Run: headless pygame with SDL's dummy video driver; simulated clock (each Clock.tick advances the game by its frame time, no real sleeping); random seed 0; keys injected as events and as key.get_pressed() state; no mouse input.
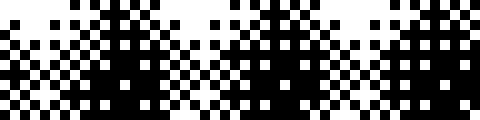
Frame 1 of 4 · flips 1–60 · no input
Frame 2 of 4 · flips 61–180 · tapped SPACE, RETURN · held RIGHT (→), D · screen unchanged from frame 1, image omitted
Frame 3 of 4 · flips 181–300 · held DOWN (↓), S · screen unchanged from frame 2, image omitted
Frame 4 of 4 · flips 301–420 · held LEFT (←), A, UP (↑), W · screen unchanged from frame 3, image omitted

The pygame program that drew these frames:

#! /usr/bin/env python

import pygame
import time
import math

windowwidth = 48 * 10
windowheight = 12 * 10
fps = 10
matrix = [[0 for col in range(48)] for row in range(12)]

logo1 = [ \
	[2,2,2,2,2,2,2,2,2,2,2,2,2,2,2,2,2,2,2,2,2,2,2,2,2,2,2,2,2,2,2,2,2,2,2,2,2,2,2,2,2,2,2,2,2,2,2,2], \
	[2,2,2,2,2,2,2,2,2,2,2,2,2,2,2,2,2,2,2,2,2,2,2,2,2,2,2,2,2,2,2,2,2,2,2,2,2,2,2,2,2,2,2,2,2,2,2,2], \
	[2,2,2,2,2,2,2,2,2,2,2,2,2,2,2,2,2,2,2,2,2,2,2,2,2,2,2,2,2,2,2,2,2,2,2,2,2,2,2,2,2,2,2,2,2,2,2,2], \
	[2,2,2,2,0,0,0,2,2,0,0,2,2,0,0,0,2,2,2,0,0,0,2,0,2,2,2,2,0,2,0,2,0,2,2,2,0,0,2,2,0,0,0,2,2,2,2,2], \
	[2,2,2,0,1,1,1,0,0,1,1,0,0,1,1,1,0,2,0,1,1,1,0,1,0,0,2,0,1,0,1,0,1,0,2,0,1,1,0,0,1,1,1,0,2,2,2,2], \
	[2,2,0,1,0,0,0,0,1,0,0,1,0,1,0,0,1,0,1,0,0,0,0,1,1,1,0,2,0,0,1,1,1,0,0,1,0,0,1,0,1,0,0,1,0,2,2,2], \
	[2,2,0,1,0,0,1,0,1,1,1,1,0,1,0,0,1,0,0,0,0,1,0,1,0,0,1,0,1,0,1,0,0,1,0,1,1,1,1,0,1,0,0,1,0,2,2,2], \
	[2,2,2,0,1,1,1,0,0,1,0,0,0,1,0,0,1,0,1,1,1,0,0,1,0,0,1,0,1,0,1,0,0,1,0,0,1,0,0,0,1,0,0,1,0,2,2,2], \
	[2,2,2,2,0,0,0,2,2,0,2,2,2,0,2,2,0,2,0,0,0,2,2,0,2,2,0,2,0,2,0,2,2,0,2,2,0,2,2,2,0,2,2,0,2,2,2,2], \
	[2,2,2,2,2,2,2,2,2,2,2,2,2,2,2,2,2,2,2,2,2,2,2,2,2,2,2,2,2,2,2,2,2,2,2,2,2,2,2,2,2,2,2,2,2,2,2,2], \
	[2,2,2,2,2,2,2,2,2,2,2,2,2,2,2,2,2,2,2,2,2,2,2,2,2,2,2,2,2,2,2,2,2,2,2,2,2,2,2,2,2,2,2,2,2,2,2,2], \
	[2,2,2,2,2,2,2,2,2,2,2,2,2,2,2,2,2,2,2,2,2,2,2,2,2,2,2,2,2,2,2,2,2,2,2,2,2,2,2,2,2,2,2,2,2,2,2,2], \
]

logo2 = [ \
	[0,0,0,0,0,0,0,0,0,0,1,1,0,0,0,0,0,0,0,0,0,0,0,0,0,0,0,0,0,0,0,0,0,0,0,0,0,0,0,0,0,0,0,0,1,0,0,0], \
	[0,0,0,0,0,0,0,0,0,0,1,1,1,0,0,0,0,0,0,1,1,0,0,0,0,0,0,1,1,0,0,0,0,0,0,0,0,0,0,0,0,0,0,1,1,1,0,0], \
	[0,0,0,0,0,0,0,0,0,0,0,1,1,0,0,0,0,0,0,0,1,1,0,0,0,0,1,1,1,0,0,0,0,0,0,0,0,0,0,0,1,1,1,1,1,1,0,0], \
	[0,0,0,0,0,0,0,0,0,0,0,1,1,0,0,0,0,0,0,0,1,1,0,0,0,0,1,0,1,0,0,0,0,0,0,0,1,1,0,0,0,1,1,1,1,1,0,0], \
	[0,0,0,1,1,0,0,0,0,0,0,1,1,0,0,0,0,0,0,0,1,1,0,0,1,0,0,0,1,1,0,0,0,0,0,1,1,1,1,0,0,1,1,1,1,0,0,0], \
	[0,0,1,1,1,0,0,0,0,0,0,1,1,0,0,0,0,0,0,0,0,1,0,0,1,0,0,0,1,0,0,0,0,1,1,1,1,1,0,0,0,0,0,1,1,0,0,0], \
	[0,1,1,1,1,0,0,1,0,1,1,1,1,0,0,0,0,0,0,0,0,0,0,1,1,0,1,0,1,0,0,0,0,0,1,1,1,1,0,0,0,0,1,1,0,0,0,0], \
	[0,1,1,1,1,0,0,1,1,1,1,1,1,0,0,0,0,0,0,0,0,0,0,1,1,1,1,0,1,0,0,0,0,0,0,1,1,1,0,0,0,0,1,1,1,0,0,0], \
	[0,0,0,1,1,0,0,1,1,0,1,1,1,0,0,0,0,0,0,0,0,0,0,1,1,1,1,0,1,0,0,0,0,0,0,1,1,0,0,0,0,0,1,1,1,1,0,0], \
	[0,0,0,1,0,0,0,1,1,0,1,1,1,0,0,0,0,0,0,0,0,0,0,1,1,1,1,0,1,0,0,0,0,0,0,1,1,0,0,0,0,1,1,1,1,1,0,0], \
	[0,0,0,1,0,0,0,1,1,1,1,1,1,0,0,0,0,0,0,1,1,0,0,1,0,1,0,0,1,0,0,0,0,0,0,1,1,0,0,0,0,1,0,0,1,1,0,0], \
	[0,0,0,1,0,0,0,1,0,1,0,1,1,0,0,0,0,0,1,1,1,1,0,1,0,1,0,0,1,0,0,0,0,0,0,1,0,0,0,0,0,0,1,0,1,1,1,0], \
	[0,0,0,1,1,0,0,1,0,1,1,1,1,0,0,0,0,1,1,1,1,1,0,1,1,1,1,0,1,0,0,0,0,0,1,1,0,0,0,0,1,0,1,1,1,1,1,1], \
	[0,0,1,1,1,0,0,1,1,1,1,1,1,0,0,0,0,1,1,0,1,0,0,1,1,1,0,0,1,0,0,0,0,0,1,0,0,0,0,0,1,1,1,1,1,1,1,1], \
	[0,1,1,1,1,0,0,1,1,1,1,1,1,0,0,0,1,1,0,0,1,0,1,1,1,1,0,0,1,0,0,0,0,1,1,0,0,1,1,1,1,1,1,1,1,1,0,0], \
	[1,1,1,1,1,0,0,1,1,1,1,1,1,0,0,0,0,0,0,1,1,1,1,1,1,0,1,1,1,0,0,0,0,1,1,0,1,1,1,1,1,1,1,0,1,1,0,0], \
	[1,1,0,1,1,0,0,1,0,1,1,1,1,0,0,0,0,0,0,1,1,1,0,1,1,1,1,1,1,0,0,0,0,1,0,1,1,1,1,1,1,1,0,0,0,1,0,0], \
	[1,1,0,1,1,1,0,1,1,0,1,1,1,0,0,0,0,0,1,1,1,1,0,1,1,1,1,1,1,0,0,0,1,1,0,1,0,1,1,1,1,1,0,0,1,1,0,0], \
	[0,1,1,1,0,1,0,1,1,1,1,1,1,0,0,0,0,0,1,1,1,1,0,1,1,1,1,1,1,0,0,0,1,1,1,0,0,1,1,0,1,1,0,0,1,1,0,0], \
	[0,1,1,1,1,1,0,1,1,1,1,1,1,0,0,0,0,0,1,1,1,0,0,1,1,1,1,0,0,0,0,0,1,1,0,0,0,1,1,0,1,0,0,0,1,1,0,0], \
	[0,1,1,1,1,0,0,1,1,1,1,1,0,0,0,0,0,1,1,1,1,0,0,1,0,1,1,0,0,0,0,0,1,1,0,0,1,1,0,0,1,0,0,0,1,1,0,0], \
	[0,0,1,1,1,0,0,1,0,1,0,0,0,0,0,0,0,1,0,1,1,0,0,0,1,1,1,0,0,0,1,1,0,1,0,0,1,1,0,0,1,0,0,0,1,1,0,0], \
	[0,0,1,1,0,0,0,0,0,1,0,0,0,0,1,0,0,1,0,1,1,0,0,0,1,1,1,0,0,0,1,1,0,1,1,1,1,0,0,0,1,0,0,0,1,1,0,0], \
	[0,1,1,1,0,0,0,0,1,0,0,0,0,0,1,0,1,0,1,1,1,0,0,0,1,1,1,0,0,0,1,0,0,1,1,0,1,0,0,0,1,0,0,0,1,1,0,0], \
	[0,1,1,0,0,0,0,0,1,1,0,0,0,0,1,0,1,1,1,1,1,0,0,1,0,1,1,0,0,0,1,0,0,0,1,0,0,0,0,0,1,0,0,0,1,1,0,0], \
	[1,1,1,0,0,0,0,1,1,1,0,0,0,0,1,0,1,1,1,1,1,0,0,1,0,1,0,0,0,0,1,0,0,0,0,0,0,0,0,0,1,0,0,0,1,1,0,0], \
	[1,1,0,0,0,0,0,1,0,1,0,0,0,0,1,1,1,1,0,1,1,0,1,1,0,1,0,0,0,0,1,0,0,0,0,0,0,0,0,0,0,0,0,0,1,0,0,0], \
	[1,0,0,0,0,0,1,1,0,1,0,0,0,0,1,1,1,0,0,1,1,0,1,0,0,1,0,0,0,0,1,0,0,0,0,0,0,0,0,0,0,0,0,0,1,0,0,0], \
	[0,0,0,0,0,0,1,0,0,1,0,0,0,0,1,0,0,0,0,1,1,0,1,0,0,1,1,0,0,1,1,0,0,0,0,0,0,0,0,0,0,0,0,0,1,0,0,0], \
	[0,0,0,0,0,0,1,0,0,1,0,0,0,1,1,0,0,0,0,1,1,0,0,0,0,0,1,1,1,1,1,0,0,0,0,0,0,0,0,0,0,0,0,0,1,0,0,0], \
	[0,0,0,0,0,0,0,0,0,1,1,1,1,1,1,0,0,0,0,0,1,0,0,0,0,0,1,1,1,1,0,0,0,0,0,0,0,0,0,0,0,0,0,0,1,0,0,0], \
	[0,0,0,0,0,0,0,0,0,0,1,1,1,0,0,0,0,0,0,0,0,0,0,0,0,0,0,0,0,0,0,0,0,0,0,0,0,0,0,0,0,0,0,0,0,0,0,0], \
]

charset5 = [None]*256
charset5[31] = [[0]*16]*31
charset5[32] = [[2,2,2,2],[2,2,2,2],[2,2,2,2],[2,2,2,2],[2,2,2,2],[2,2,2,2],[2,2,2,2]]
charset5[33] = [[2,0,2],[0,1,0],[0,1,0],[0,1,0],[2,0,2],[0,1,0],[2,0,2]]
charset5[34] = [[2,0,2,0,2],[0,1,0,1,0],[0,1,0,1,0],[2,0,2,0,2],[2,2,2,2,2],[2,2,2,2,2],[2,2,2,2,2]]
charset5[35] = [[2,2,0,2,0,2,2],[2,0,1,0,1,0,2],[0,1,1,1,1,1,0],[2,0,1,0,1,0,2],[0,1,1,1,1,1,0],[2,0,1,0,1,0,2],[2,2,0,2,0,2,2]]
charset5[36] = [[2,2,0,0,0,0,2],[2,0,1,1,1,1,0],[0,1,0,1,0,0,2],[2,0,1,1,1,0,2],[2,0,0,1,0,1,0],[0,1,1,1,1,0,2],[2,0,0,0,0,2,2]]
charset5[37] = [[2,0,0,2,2,0,2],[0,1,1,0,0,1,0],[0,1,1,0,1,0,2],[2,0,0,1,0,0,2],[2,0,1,0,1,1,0],[0,1,0,0,1,1,0],[2,0,2,2,0,0,2]]
charset5[38] = [[2,2,0,0,2,2,2],[2,0,1,1,0,2,2],[0,1,0,0,1,0,2],[2,0,1,1,1,1,0],[0,1,0,0,1,0,2],[2,0,1,1,0,1,0],[2,2,0,0,2,0,2]]
charset5[39] = [[2,0,2],[0,1,0],[0,1,0],[2,0,2],[2,2,2],[2,2,2],[2,2,2]]
charset5[40] = [[2,2,0,2],[2,0,1,0],[0,1,0,2],[0,1,0,2],[0,1,0,2],[2,0,1,0],[2,2,0,2]]
charset5[41] = [[2,0,2,2],[0,1,0,2],[2,0,1,0],[2,0,1,0],[2,0,1,0],[0,1,0,2],[2,0,2,2]]
charset5[42] = [[2,2,2,0,2,2,2],[2,0,0,1,0,0,2],[0,1,1,1,1,1,0],[2,0,1,1,1,0,2],[2,0,1,0,1,0,2],[2,2,0,2,0,2,2],[2,2,2,2,2,2,2]]
charset5[43] = [[2,2,2,0,2,2,2],[2,2,0,1,0,2,2],[2,0,0,1,0,0,2],[0,1,1,1,1,1,0],[2,0,0,1,0,0,2],[2,2,0,1,0,2,2],[2,2,2,0,2,2,2]]
charset5[44] = [[2,2,2,2],[2,2,2,2],[2,2,2,2],[2,2,0,2],[2,0,1,0],[0,1,0,2],[2,0,2,2]]
charset5[45] = [[2,2,2,2,2,2,2],[2,2,2,2,2,2,2],[2,0,0,0,0,0,2],[0,1,1,1,1,1,0],[2,0,0,0,0,0,2],[2,2,2,2,2,2,2],[2,2,2,2,2,2,2]]
charset5[46] = [[2,2,2,2],[2,2,2,2],[2,2,2,2],[2,0,0,2],[0,1,1,0],[0,1,1,0],[2,0,0,2]]
charset5[47] = [[2,2,2,2,2,0,2],[2,2,2,2,0,1,0],[2,2,2,0,1,0,2],[2,2,0,1,0,2,2],[2,0,1,0,2,2,2],[0,1,0,2,2,2,2],[2,0,2,2,2,2,2]]
charset5[48] = [[2,2,0,0,0,2,2],[2,0,1,1,1,0,2],[0,1,0,0,0,1,0],[0,1,0,1,0,1,0],[0,1,0,0,0,1,0],[2,0,1,1,1,0,2],[2,2,0,0,0,2,2]]
charset5[49] = [[2,2,2,0,2,2,2],[2,0,0,1,0,2,2],[0,1,1,1,0,2,2],[2,0,0,1,0,2,2],[2,0,0,1,0,0,2],[0,1,1,1,1,1,0],[2,0,0,0,0,0,2]]
charset5[50] = [[2,2,0,0,0,2,2],[2,0,1,1,1,0,2],[0,1,0,0,0,1,0],[2,0,0,1,1,0,2],[2,0,1,0,0,0,2],[0,1,1,1,1,1,0],[2,0,0,0,0,0,2]]
charset5[51] = [[2,0,0,0,0,2,2],[0,1,1,1,1,0,2],[2,0,0,0,0,1,0],[2,0,1,1,1,0,2],[2,0,0,0,0,1,0],[0,1,1,1,1,0,2],[2,0,0,0,0,2,2]]
charset5[52] = [[2,2,2,0,0,2,2],[2,2,0,1,1,0,2],[2,0,1,0,1,0,2],[0,1,0,0,1,0,2],[0,1,1,1,1,1,0],[2,0,0,0,1,0,2],[2,2,2,2,0,2,2]]
charset5[53] = [[2,0,0,0,0,0,2],[0,1,1,1,1,1,0],[0,1,0,0,0,0,2],[0,1,1,1,1,0,2],[2,0,0,0,0,1,0],[0,1,1,1,1,0,2],[2,0,0,0,0,2,2]]
charset5[54] = [[2,2,0,0,0,2,2],[2,0,1,1,1,0,2],[0,1,0,0,0,2,2],[0,1,1,1,1,0,2],[0,1,0,0,0,1,0],[2,0,1,1,1,0,2],[2,2,0,0,0,2,2]]
charset5[55] = [[2,0,0,0,0,0,2],[0,1,1,1,1,1,0],[2,0,0,0,0,1,0],[2,2,2,0,1,0,2],[2,2,0,1,0,2,2],[2,2,0,1,0,2,2],[2,2,2,0,2,2,2]]
charset5[56] = [[2,2,0,0,0,2,2],[2,0,1,1,1,0,2],[0,1,0,0,0,1,0],[2,0,1,1,1,0,2],[0,1,0,0,0,1,0],[2,0,1,1,1,0,2],[2,2,0,0,0,2,2]]
charset5[57] = [[2,2,0,0,0,2,2],[2,0,1,1,1,0,2],[0,1,0,0,0,1,0],[2,0,1,1,1,1,0],[2,2,0,0,0,1,0],[2,0,1,1,1,0,2],[2,2,0,0,0,2,2]]
charset5[58] = [[2,0,0,2],[0,1,1,0],[0,1,1,0],[2,0,0,2],[0,1,1,0],[0,1,1,0],[2,0,0,2]]
charset5[59] = [[2,0,0,2],[0,1,1,0],[0,1,1,0],[2,0,0,2],[2,0,1,0],[0,1,0,2],[2,0,2,2]]
charset5[60] = [[2,2,2,2,0,0,2],[2,2,0,0,1,1,0],[2,0,1,1,0,0,2],[0,1,0,0,2,2,2],[2,0,1,1,0,0,2],[2,2,0,0,1,1,0],[2,2,2,2,0,0,2]]
charset5[61] = [[2,2,2,2,2,2,2],[2,0,0,0,0,0,2],[0,1,1,1,1,1,0],[2,0,0,0,0,0,2],[0,1,1,1,1,1,0],[2,0,0,0,0,0,2],[2,2,2,2,2,2,2]]
charset5[62] = [[2,0,0,2,2,2,2],[0,1,1,0,0,2,2],[2,0,0,1,1,0,2],[2,2,2,0,0,1,0],[2,0,0,1,1,0,2],[0,1,1,0,0,2,2],[2,0,0,2,2,2,2]]
charset5[63] = [[2,0,0,0,0,2,2],[0,1,1,1,1,0,2],[2,0,0,0,0,1,0],[2,0,1,1,1,0,2],[2,2,0,0,0,2,2],[2,0,1,0,2,2,2],[2,2,0,2,2,2,2]]
charset5[64] = [[2,2,0,0,0,2,2],[2,0,1,1,1,0,2],[0,1,0,0,0,1,0],[0,1,0,1,1,1,0],[0,1,0,1,1,1,0],[2,0,1,0,0,0,2],[2,2,0,2,2,2,2]]
charset5[65] = [[2,2,0,0,0,2,2],[2,0,1,1,1,0,2],[0,1,0,0,0,1,0],[0,1,1,1,1,1,0],[0,1,0,0,0,1,0],[0,1,0,2,0,1,0],[2,0,2,2,2,0,2]]
charset5[66] = [[2,0,0,0,0,2,2],[0,1,1,1,1,0,2],[0,1,0,0,0,1,0],[0,1,1,1,1,0,2],[0,1,0,0,0,1,0],[0,1,1,1,1,0,2],[2,0,0,0,0,2,2]]
charset5[67] = [[2,2,0,0,0,2,2],[2,0,1,1,1,0,2],[0,1,0,0,0,1,0],[0,1,0,2,2,0,2],[0,1,0,0,0,1,0],[2,0,1,1,1,0,2],[2,2,0,0,0,2,2]]
charset5[68] = [[2,0,0,0,0,2,2],[0,1,1,1,1,0,2],[0,1,0,0,0,1,0],[0,1,0,2,0,1,0],[0,1,0,0,0,1,0],[0,1,1,1,1,0,2],[2,0,0,0,0,2,2]]
charset5[69] = [[2,0,0,0,0,0,2],[0,1,1,1,1,1,0],[0,1,0,0,0,0,2],[0,1,1,1,0,2,2],[0,1,0,0,0,0,2],[0,1,1,1,1,1,0],[2,0,0,0,0,0,2]]
charset5[70] = [[2,0,0,0,0,0,2],[0,1,1,1,1,1,0],[0,1,0,0,0,0,2],[0,1,1,1,0,2,2],[0,1,0,0,2,2,2],[0,1,0,2,2,2,2],[2,0,2,2,2,2,2]]
charset5[71] = [[2,2,0,0,0,2,2],[2,0,1,1,1,0,2],[0,1,0,0,0,0,2],[0,1,0,1,1,1,0],[0,1,0,0,0,1,0],[2,0,1,1,1,0,2],[2,2,0,0,0,2,2]]
charset5[72] = [[2,0,2,2,2,0,2],[0,1,0,2,0,1,0],[0,1,0,0,0,1,0],[0,1,1,1,1,1,0],[0,1,0,0,0,1,0],[0,1,0,2,0,1,0],[2,0,2,2,2,0,2]]
charset5[73] = [[2,0,2],[0,1,0],[0,1,0],[0,1,0],[0,1,0],[0,1,0],[2,0,2]]
charset5[74] = [[2,2,2,2,2,0,2],[2,2,2,2,0,1,0],[2,2,2,2,0,1,0],[2,0,2,2,0,1,0],[0,1,0,0,0,1,0],[2,0,1,1,1,0,2],[2,2,0,0,0,2,2]]
charset5[75] = [[2,0,2,2,2,0,2],[0,1,0,2,0,1,0],[0,1,0,0,1,0,2],[0,1,1,1,0,2,2],[0,1,0,0,1,0,2],[0,1,0,2,0,1,0],[2,0,2,2,2,0,2]]
charset5[76] = [[2,0,2,2,2,2,2],[0,1,0,2,2,2,2],[0,1,0,2,2,2,2],[0,1,0,2,2,2,2],[0,1,0,0,0,0,2],[0,1,1,1,1,1,0],[2,0,0,0,0,0,2]]
charset5[77] = [[2,0,2,2,2,0,2],[0,1,0,2,0,1,0],[0,1,1,0,1,1,0],[0,1,0,1,0,1,0],[0,1,0,1,0,1,0],[0,1,0,1,0,1,0],[2,0,2,0,2,0,2]]
charset5[78] = [[2,0,2,2,2,0,2],[0,1,0,2,0,1,0],[0,1,1,0,0,1,0],[0,1,0,1,0,1,0],[0,1,0,0,1,1,0],[0,1,0,2,0,1,0],[2,0,2,2,2,0,2]]
charset5[79] = [[2,2,0,0,0,2,2],[2,0,1,1,1,0,2],[0,1,0,0,0,1,0],[0,1,0,2,0,1,0],[0,1,0,0,0,1,0],[2,0,1,1,1,0,2],[2,2,0,0,0,2,2]]
charset5[80] = [[2,0,0,0,0,2,2],[0,1,1,1,1,0,2],[0,1,0,0,0,1,0],[0,1,1,1,1,0,2],[0,1,0,0,0,2,2],[0,1,0,2,2,2,2],[2,0,2,2,2,2,2]]
charset5[81] = [[2,2,0,0,0,2,2],[2,0,1,1,1,0,2],[0,1,0,0,0,1,0],[0,1,0,1,0,1,0],[0,1,0,0,1,1,0],[2,0,1,1,1,1,0],[2,2,0,0,0,0,2]]
charset5[82] = [[2,0,0,0,0,2,2],[0,1,1,1,1,0,2],[0,1,0,0,0,1,0],[0,1,1,1,1,0,2],[0,1,0,1,0,0,2],[0,1,0,0,1,1,0],[2,0,2,2,0,0,2]]
charset5[83] = [[2,2,0,0,0,0,2],[2,0,1,1,1,1,0],[0,1,0,0,0,0,2],[2,0,1,1,1,0,2],[2,0,0,0,0,1,0],[0,1,1,1,1,0,2],[2,0,0,0,0,2,2]]
charset5[84] = [[2,0,0,0,0,0,2],[0,1,1,1,1,1,0],[2,0,0,1,0,0,2],[2,2,0,1,0,2,2],[2,2,0,1,0,2,2],[2,2,0,1,0,2,2],[2,2,2,0,2,2,2]]
charset5[85] = [[2,0,2,2,2,0,2],[0,1,0,2,0,1,0],[0,1,0,2,0,1,0],[0,1,0,2,0,1,0],[0,1,0,0,0,1,0],[2,0,1,1,1,0,2],[2,2,0,0,0,2,2]]
charset5[86] = [[2,0,2,2,2,0,2],[0,1,0,2,0,1,0],[0,1,0,2,0,1,0],[2,0,1,0,1,0,2],[2,0,1,0,1,0,2],[2,2,0,1,0,2,2],[2,2,2,0,2,2,2]]
charset5[87] = [[2,0,2,2,2,0,2],[0,1,0,2,0,1,0],[0,1,0,0,0,1,0],[0,1,0,1,0,1,0],[0,1,0,1,0,1,0],[2,0,1,0,1,0,2],[2,2,0,2,0,2,2]]
charset5[88] = [[2,0,2,2,2,0,2],[0,1,0,2,0,1,0],[2,0,1,0,1,0,2],[2,2,0,1,0,2,2],[2,0,1,0,1,0,2],[0,1,0,2,0,1,0],[2,0,2,2,2,0,2]]
charset5[89] = [[2,0,2,2,2,0,2],[0,1,0,2,0,1,0],[0,1,0,2,0,1,0],[2,0,1,0,1,0,2],[2,2,0,1,0,2,2],[2,2,0,1,0,2,2],[2,2,2,0,2,2,2]]
charset5[90] = [[2,0,0,0,0,0,2],[0,1,1,1,1,1,0],[2,0,0,0,1,0,2],[2,2,0,1,0,2,2],[2,0,1,0,0,0,2],[0,1,1,1,1,1,0],[2,0,0,0,0,0,2]]
charset5[91] = [[2,0,0,0,2],[0,1,1,1,0],[0,1,0,0,2],[0,1,0,2,2],[0,1,0,0,2],[0,1,1,1,0],[2,0,0,0,2]]
charset5[92] = [[2,0,2,2,2,2,2],[0,1,0,2,2,2,2],[2,0,1,0,2,2,2],[2,2,0,1,0,2,2],[2,2,2,0,1,0,2],[2,2,2,2,0,1,0],[2,2,2,2,2,0,2]]
charset5[93] = [[2,0,0,0,2],[0,1,1,1,0],[2,0,0,1,0],[2,2,0,1,0],[2,0,0,1,0],[0,1,1,1,0],[2,0,0,0,2]]
charset5[94] = [[2,2,2,0,2,2,2],[2,2,0,1,0,2,2],[2,0,1,0,1,0,2],[0,1,0,2,0,1,0],[2,0,2,2,2,0,2],[2,2,2,2,2,2,2],[2,2,2,2,2,2,2]]
charset5[95] = [[2,2,2,2,2,2,2],[2,2,2,2,2,2,2],[2,2,2,2,2,2,2],[2,2,2,2,2,2,2],[2,0,0,0,0,0,2],[0,1,1,1,1,1,0],[2,0,0,0,0,0,2]]

screen = pygame.Surface((48, 12), pygame.SRCALPHA, 32)
window = pygame.display.set_mode((windowwidth, windowheight), pygame.NOFRAME)
pygame.display.set_caption("LED dev app")
pygame.mouse.set_visible(False)

running = True

startDate = time.time()
curTime = startDate
frame = 0
drawFrame = True

######################
### EFFECTS START HERE
######################

def testEffect(demoTime, frame):
	x = frame % 48
	y = int(math.sin(demoTime) * 6 + 6)
	matrix[y][x] = 1

def drawLogo1(demoTime, frame):
	for x in range(48):
		for y in range(12):
			if logo1[y][x] == 0 or logo1[y][x] == 1:
				matrix[y][x] = logo1[y][x]

def drawLogo2(demoTime, frame):
	if frame > 20:
		for x in range(48):
			for y in range(12):
				offset = int((frame - 32) + y)
				if offset >= 0 and offset < 32:
					matrix[y][x] = logo2[offset][x]

def fadeScanlines(demoTime, frame, startFrame):
	if startFrame <= frame:
		for x in range(48):
			for y in range(12):
				if y % 2 == 1:
					if x < (frame - startFrame) * 2:
						matrix[y][x] = 0
				else:
					if (47 - x) < (frame - startFrame) * 2:
						matrix[y][x] = 0

rotozoomerAtans = [[0 for col in range(96)] for row in range(24)]
def preloadRotozoomer():
	for x in range(96):
		for y in range(24):
			rotozoomerAtans[y - 12][x - 48] = math.atan2(y, x)

def drawDizzyCircleTiles(demoTime, frame):
	angle = frame / 15
	for x in range(48):
		for y in range(12):
			xOffset = x - 24
			yOffset = y - 6
			trigParam = rotozoomerAtans[yOffset][xOffset] + angle
			hypoParam = math.sqrt(yOffset * yOffset + xOffset * xOffset)
			mappedY = round((math.sin(trigParam) * hypoParam) * math.sin(frame / 50))
			mappedX = round((math.cos(trigParam) * hypoParam) * math.sin(frame / 50))
			matrix[y][x] = (mappedX % 8 < 4) ^ (mappedY % 8 >= 4)

def drawRotozoomer(demoTime, frame):
	angle = frame / 15
	for x in range(48):
		for y in range(12):
			xOffset = x - 24
			yOffset = y - 6
			trigParam = math.atan2(yOffset, xOffset) + angle
			hypoParam = math.sqrt(yOffset * yOffset + xOffset * xOffset)
			mappedY = round((math.sin(trigParam) * hypoParam) * math.sin(frame / 50))
			mappedX = round((math.cos(trigParam) * hypoParam) * math.sin(frame / 50))
			matrix[y][x] = (mappedX % 8 < 4) ^ (mappedY % 8 >= 4)

def drawRegularPolygon(demoTime, frame):
	points = []
	
	sides = 3
	if frame > 180:
		sides = 5

	if frame < 60:
		param = 1
	elif frame < 170:
		param = math.cos(math.pi + (frame - 60) / 10) + 2
		if frame >= 150:
			param = param * (170 - frame) / 20
	elif frame < 180:
		param = 0
	else:
		param = math.cos(math.pi + (frame - 180) / 5) + 1

	for i in range(sides):
		x = math.cos(2 * math.pi * (i / sides) + frame / 5) * 6 * param + 24
		y = math.sin(2 * math.pi * (i / sides) + frame / 5) * 6 * param + 6
		if checkDrawOutOfBounds("y", y) and checkDrawOutOfBounds("x", x):
			matrix[int(y)][int(x)] = 1
		points.append([int(x), int(y)])
	drawPolygon(points)

phraseTestScroller = "LOREM IPSUM DOLOR SIT AMET CONSECTETUR ADIPISCING ELIT"
scrchars = []
def preloadTestScroller():
	scrascii = []
	for a in phraseTestScroller:
		scrascii.append(ord(a))
	
	for b in scrascii:
		scrchars.append(charset5[b])

def drawTestScroller(demoTime, frame):
	scrollerXOffset = 48 - int(demoTime * 15)
	for indexChar, char in enumerate(scrchars):
		if scrollerXOffset + len(char[0]) >= 0:
			scrollerYOffset = int(math.sin(scrollerXOffset / 5) * 5) + 3
			for indexRow, row in enumerate(char):
				for indexPixel, pixel in enumerate(row):
					pixelX = scrollerXOffset + indexPixel
					pixelY = indexRow + scrollerYOffset
					if (pixel == 0 or pixel == 1) and checkDrawOutOfBounds("x", pixelX) and checkDrawOutOfBounds("y", pixelY):
						matrix[pixelY][pixelX] = pixel
		scrollerXOffset = scrollerXOffset + len(char[0]) - 1
		if scrollerXOffset >= 48:
			break

def drawStains(demoTime, frame):
	for x in range(48):
		for y in range(12):
			xOffset = x + math.sin(demoTime * 2.0) * 20
			yOffset = y + math.cos(demoTime * 1.5) * 25
			xElong = 2.5 + math.sin(demoTime * 4.0)
			yElong = 2.5 + math.cos(demoTime * 1.5) * 0.5
			# xOffset = x
			# yOffset = y
			# xElong = 3
			# yElong = 2.5
			matrix[y][x] = (0.5 + (0.5 * math.sin(xOffset / xElong)) + 0.5 + (0.5 * math.sin(yOffset / yElong))) / 2.0;

	### DITHERING
	# ditherMatrix = [[0, 0.5], [0.75, 0.25]] # 2x2 convolution matrix, test
	# ditherMatrix = [[0.125, 0.5], [0.875, 0.25]] # 2x2, another test
	ditherMatrix = [[0, 0.5, 0.125, 0.625], [0.75, 0.25, 0.875, 0.375], [0.1875, 0.6875, 0.0625, 0.5625], [0.9375, 0.4375, 0.8125, 0.3125]]

	n = 4
	for x in range(48):
	    for y in range(12):
	        i = x % n
	        j = y % n
	        if matrix[y][x] >= ditherMatrix[i][j]:
	            matrix[y][x] = 1
	        else:
	            matrix[y][x] = 0

####################
### EFFECTS END HERE
####################

##################################
### AUXILIARY FUNCTIONS START HERE
##################################

def drawPolygon(points):
	for i in range(len(points)):
		x1 = points[i][0]
		y1 = points[i][1]
		if i == len(points) - 1:
			x2 = points[0][0]
			y2 = points[0][1]
		else:
			x2 = points[i + 1][0]
			y2 = points[i + 1][1]
		
		drawLine(x1, y1, x2, y2)

def drawLine(x1, y1, x2, y2):
	dx = x2 - x1
	dy = y2 - y1

	if abs(dx) > abs(dy):
		if x2 > x1:
			for x in range(x1, x2):
				rampStep = (x - x1) / (x2 - x1)
				y = round((y2 - y1) * rampStep) + y1
				if checkDrawOutOfBounds("y", y) and checkDrawOutOfBounds("x", x):
					matrix[y][x] = 1
		else:
			for x in range(x2, x1):
				rampStep = (x - x2) / (x1 - x2)
				y = round((y1 - y2) * rampStep) + y2
				if checkDrawOutOfBounds("y", y) and checkDrawOutOfBounds("x", x):
					matrix[y][x] = 1
	else:
		if y2 > y1:
			for y in range(y1, y2):
				rampStep = (y - y1) / (y2 - y1)
				x = round((x2 - x1) * rampStep) + x1
				if checkDrawOutOfBounds("y", y) and checkDrawOutOfBounds("x", x):
					matrix[y][x] = 1
		else:
			for y in range(y2, y1):
				rampStep = (y - y2) / (y1 - y2)
				x = round((x1 - x2) * rampStep) + x2
				if checkDrawOutOfBounds("y", y) and checkDrawOutOfBounds("x", x):
					matrix[y][x] = 1

def checkDrawOutOfBounds(coord, value):
	if coord == "x" and (value < 0 or value >= 48):
		return False
	if coord == "y" and (value < 0 or value >= 12):
		return False
	return True

################################
### AUXILIARY FUNCTIONS END HERE
################################

def drawMatrix():
	for x in range(48):
		for y in range(12):
			if matrix[y][x] == 1:
				pygame.draw.polygon(screen, (255, 255, 255), ((x, y), (x, y), (x, y), (x, y)))

def drawGrayscaleMatrix():
	for x in range(48):
		for y in range(12):
			graytone = round(matrix[y][x] * 255)
			pygame.draw.polygon(screen, (graytone, graytone, graytone), ((x, y), (x, y), (x, y), (x, y)))

preloadRotozoomer()
preloadTestScroller()

demoTime = 0

while running:
	keys = pygame.key.get_pressed()
	event = pygame.event.poll()
	if event.type == pygame.QUIT or keys[pygame.K_ESCAPE]:
		running = False

	newTime = time.time()
	demoTime = newTime - startDate
	curFrame = math.floor(demoTime * fps)
	if curFrame > frame:
		matrix = [[0 for col in range(48)] for row in range(12)]
		screen.fill((0, 0, 0))
		curTime = newTime
		frame = curFrame
		drawFrame = True

	if drawFrame:
		pygame.display.set_caption("LED dev -- frame " + str(frame))

		# drawLogo2(demoTime, frame)
		# drawLogo1(demoTime, frame)
		# fadeScanlines(demoTime, frame, 64)

		# # drawRotozoomer(demoTime, frame)
		# # #drawDizzyCircleTiles(demoTime, frame)

		# drawRegularPolygon(demoTime, frame)

		# # #drawTestScroller(demoTime, frame)

		drawStains(demoTime, frame)

		# drawMatrix()
		drawGrayscaleMatrix()
		drawFrame = False

	resized_screen = pygame.transform.scale(screen, (windowwidth, windowheight))
	window.blit(resized_screen, (0, 0))
	pygame.display.flip()
